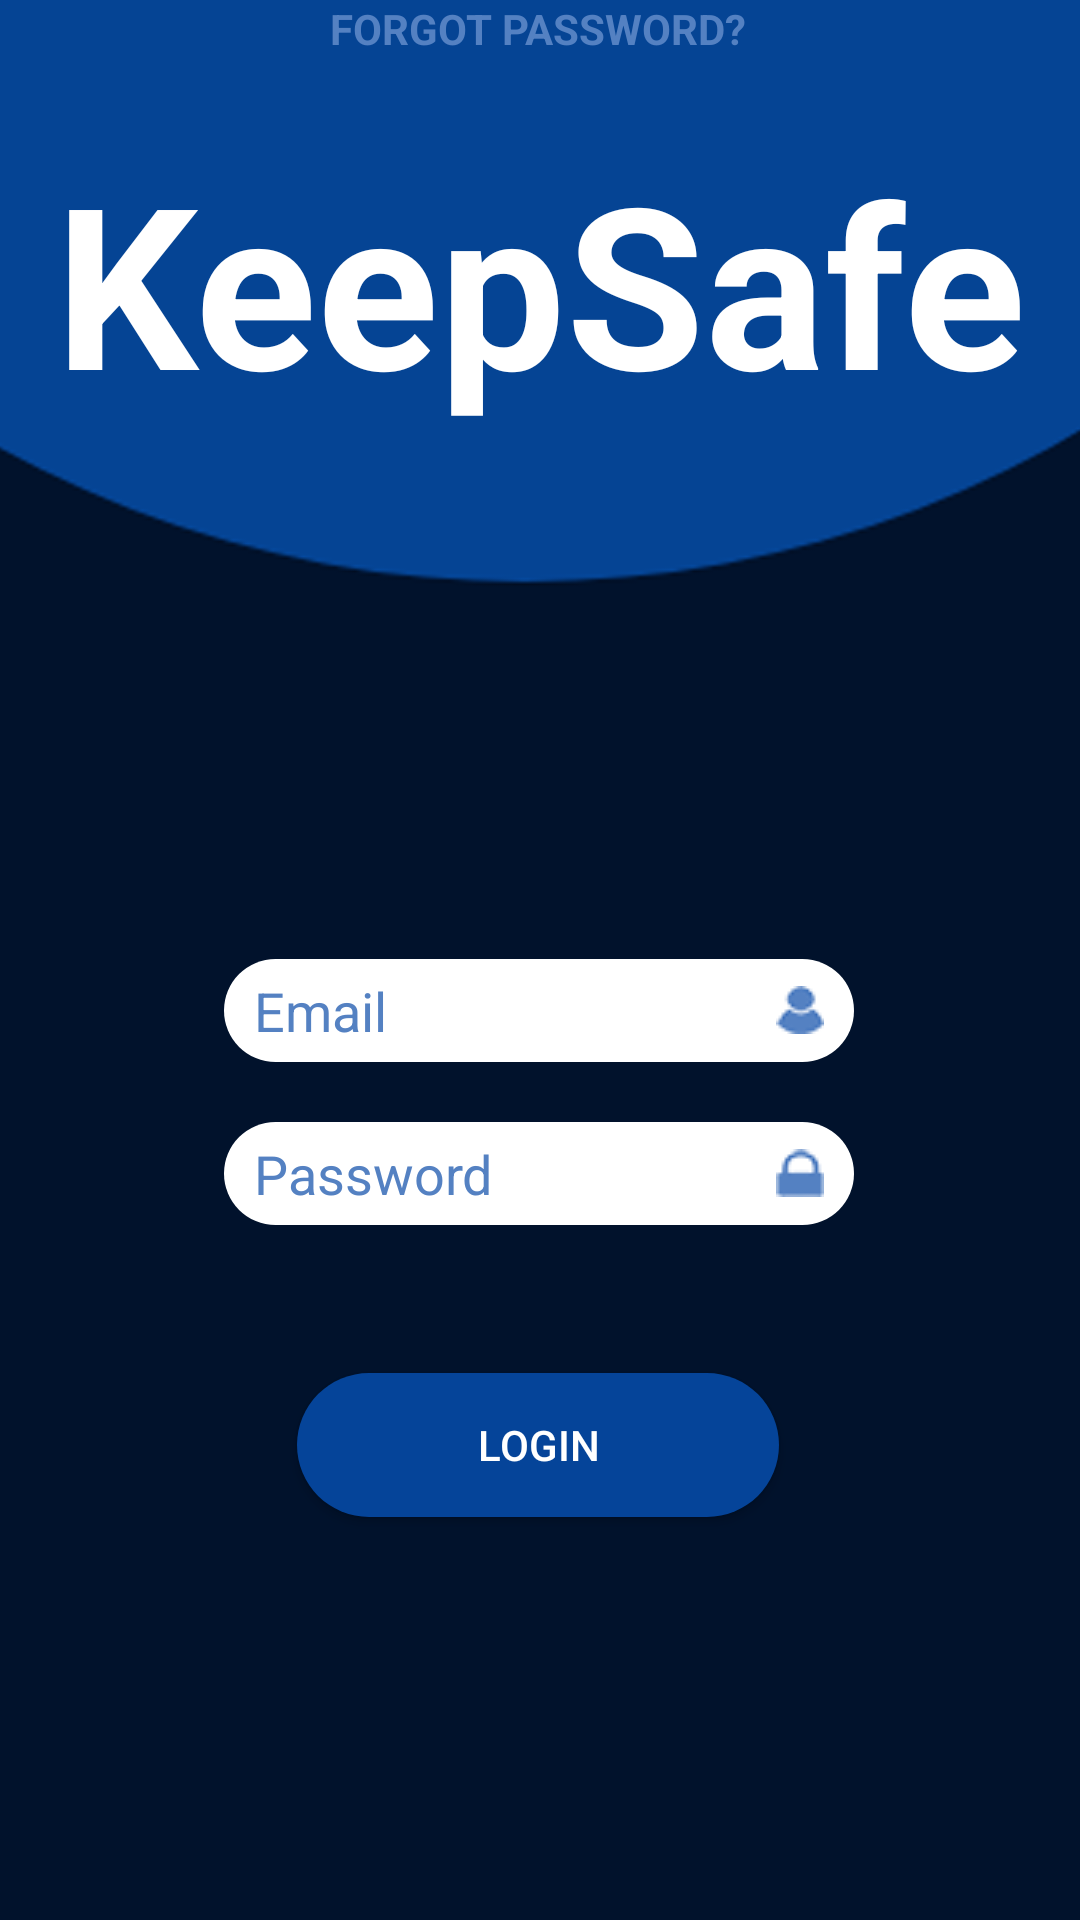

Write the Android layout XML for this screen, with the resource values it uses.
<!-- AndroidManifest.xml: application theme Theme.KeepSafe -->
<!-- res/layout/activity_login_form.xml -->
<?xml version="1.0" encoding="utf-8"?>
<androidx.constraintlayout.widget.ConstraintLayout xmlns:android="http://schemas.android.com/apk/res/android"
    xmlns:app="http://schemas.android.com/apk/res-auto"
    xmlns:tools="http://schemas.android.com/tools"
    android:layout_width="match_parent"
    android:layout_height="match_parent"
    tools:context=".LoginForm">

    <ImageView
        android:id="@+id/imageView3"
        android:layout_width="wrap_content"
        android:layout_height="wrap_content"
        android:scaleY="1.4"
        app:layout_constraintEnd_toEndOf="parent"
        app:layout_constraintTop_toTopOf="parent"
        app:srcCompat="@drawable/background" />

    <TextView
        android:id="@+id/textView"
        android:layout_width="wrap_content"
        android:layout_height="wrap_content"
        android:layout_marginTop="44dp"
        android:fontFamily="sans-serif"
        android:text="KeepSafe"
        android:textColor="#FFFFFF"
        android:textSize="75sp"
        android:textStyle="bold"
        app:layout_constraintEnd_toEndOf="parent"
        app:layout_constraintStart_toStartOf="parent"
        app:layout_constraintTop_toTopOf="@+id/imageView3" />

    <Button
        android:id="@+id/buttonLogin"
        android:layout_width="wrap_content"
        android:layout_height="wrap_content"
        android:background="@drawable/btn_variant"
        android:paddingLeft="60dp"
        android:paddingRight="60dp"
        android:text="Login"
        android:textColor="#FFFFFF"
        app:layout_constraintBottom_toBottomOf="@+id/imageView3"
        app:layout_constraintEnd_toEndOf="parent"
        app:layout_constraintHorizontal_bias="0.497"
        app:layout_constraintStart_toStartOf="parent"
        app:layout_constraintTop_toBottomOf="@+id/editTextPassword"
        app:layout_constraintVertical_bias="0.268" />

    <EditText
        android:id="@+id/editTextTextEmailAddress"
        android:layout_width="wrap_content"
        android:layout_height="wrap_content"
        android:layout_marginTop="176dp"
        android:background="@drawable/edit_round"
        android:drawableRight="@drawable/user"
        android:ems="10"
        android:hint="Email"
        android:inputType="textEmailAddress"
        android:paddingLeft="10dp"
        android:paddingTop="5dp"
        android:paddingRight="10dp"
        android:paddingBottom="5dp"
        android:textColor="#000000"
        android:textColorHighlight="#000000"
        android:textColorHint="#5481c2"
        android:textColorLink="#000000"
        app:layout_constraintEnd_toEndOf="parent"
        app:layout_constraintHorizontal_bias="0.497"
        app:layout_constraintStart_toStartOf="parent"
        app:layout_constraintTop_toBottomOf="@+id/textView" />

    <EditText
        android:id="@+id/editTextPassword"
        android:layout_width="wrap_content"
        android:layout_height="wrap_content"
        android:layout_marginTop="20dp"
        android:background="@drawable/edit_round"
        android:drawableRight="@drawable/pass"
        android:ems="10"
        android:hint="Password"
        android:inputType="textPassword"
        android:paddingLeft="10dp"
        android:paddingTop="5dp"
        android:paddingRight="10dp"
        android:paddingBottom="5dp"
        android:textColor="#000000"
        android:textColorHighlight="#000000"
        android:textColorHint="#5481c2"
        android:textColorLink="#000000"
        app:layout_constraintEnd_toEndOf="parent"
        app:layout_constraintHorizontal_bias="0.497"
        app:layout_constraintStart_toStartOf="parent"
        app:layout_constraintTop_toBottomOf="@+id/editTextTextEmailAddress" />

    <TextView
        android:id="@+id/textView2"
        android:layout_width="wrap_content"
        android:layout_height="wrap_content"
        android:layout_marginTop="12dp"
        android:text="FORGOT PASSWORD?"
        android:textAllCaps="false"
        android:textColor="#5481C2"
        android:textStyle="bold"
        app:layout_constraintEnd_toEndOf="parent"
        app:layout_constraintHorizontal_bias="0.498"
        app:layout_constraintStart_toStartOf="parent"
        app:layout_constraintTop_toBottomOf="@+id/buttonRegister" />

</androidx.constraintlayout.widget.ConstraintLayout>
<!-- resources referenced by this layout -->
<resources>
  <!-- drawable background: png bitmap (drawable, 12747 bytes) -->
  <!-- drawable btn_variant (drawable) -->
  <?xml version="1.0" encoding="utf-8"?>
  <selector xmlns:android="http://schemas.android.com/apk/res/android">
      <item android:state_pressed="false">
          <shape>
              <solid android:color="#054499"></solid>
              <corners android:radius="200sp"></corners>
          </shape>
      </item>
      <item android:state_focused="true">
          <shape>
              <solid android:color="#5481C2"></solid>
              <corners android:radius="200sp"></corners>
          </shape>
      </item>
      <item android:state_pressed="true">
          <shape>
              <solid android:color="#5481C2"></solid>
              <corners android:radius="200sp"></corners>
          </shape>
      </item>
  </selector>
  <!-- drawable edit_round (drawable) -->
  <?xml version="1.0" encoding="utf-8"?>
  <shape xmlns:android="http://schemas.android.com/apk/res/android" android:shape="rectangle">
      <solid android:color="#FFFF"/>
      <corners android:radius="20dp"/>
  </shape>
  <!-- drawable pass: png bitmap (drawable, 745 bytes) -->
  <!-- drawable user: png bitmap (drawable, 901 bytes) -->
  <style name="Theme.KeepSafe" parent="Theme.MaterialComponents.DayNight.NoActionBar">
          
          <item name="colorPrimary">@color/purple_500</item>
          <item name="colorPrimaryVariant">@color/purple_700</item>
          <item name="colorOnPrimary">@color/white</item>
          
          <item name="colorSecondary">@color/teal_200</item>
          <item name="colorSecondaryVariant">@color/teal_700</item>
          <item name="colorOnSecondary">@color/black</item>
          
          <item name="android:statusBarColor" tools:targetApi="l">?attr/colorPrimaryVariant</item>
          
      </style>
  <!-- not gathered from this repository: default colours our renderer supplied (Android Studio template values) -->
  <color name="purple_500">#FF6200EE</color>
  <color name="purple_700">#FF3700B3</color>
  <color name="teal_200">#FF03DAC5</color>
  <color name="teal_700">#FF018786</color>
  <color name="black">#FF000000</color>
  <color name="white">#FFFFFFFF</color>
</resources>
